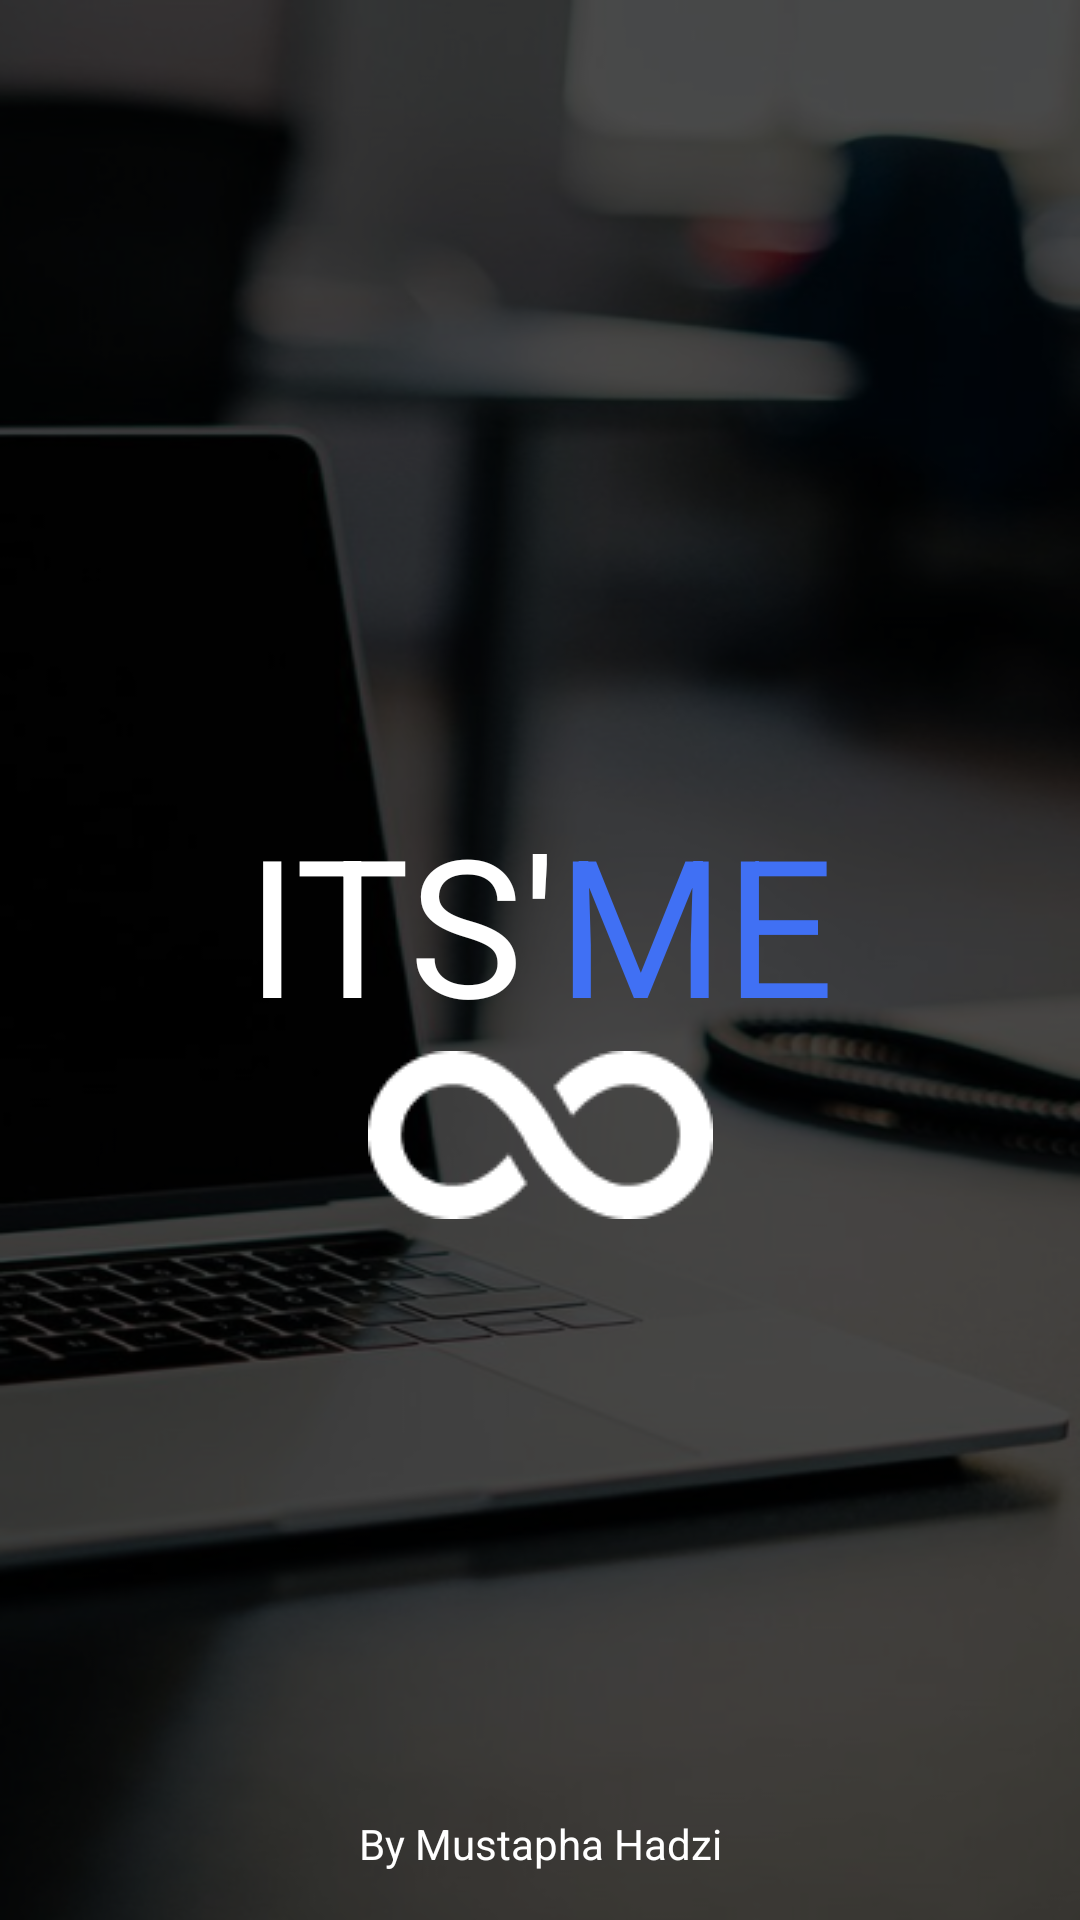

Layout XML and referenced resources for this Android screen:
<!-- AndroidManifest.xml: application theme Theme.UTS_AKB_10120901 -->
<!-- res/layout/activity_splash_screen.xml -->
<?xml version="1.0" encoding="utf-8"?>
<androidx.constraintlayout.widget.ConstraintLayout xmlns:android="http://schemas.android.com/apk/res/android"
    xmlns:app="http://schemas.android.com/apk/res-auto"
    xmlns:tools="http://schemas.android.com/tools"
    android:id="@+id/container"
    android:layout_width="match_parent"
    android:layout_height="match_parent">

    <ImageView
        android:layout_width="match_parent"
        android:layout_height="match_parent"
        android:src="@drawable/background_img"
        android:scaleType="fitXY"/>

    <View
        android:layout_width="match_parent"
        android:layout_height="match_parent"
        android:background="@color/black_50" />

    <TextView
        android:id="@+id/splash_text_1"
        android:layout_width="wrap_content"
        android:layout_height="wrap_content"
        android:text="ITS'"
        android:textColor="@color/white"
        android:textSize="64sp"
        android:layout_marginBottom="25dp"
        app:layout_constraintBottom_toBottomOf="parent"
        app:layout_constraintEnd_toStartOf="@+id/splash_text_2"
        app:layout_constraintHorizontal_bias="0.5"
        app:layout_constraintHorizontal_chainStyle="packed"
        app:layout_constraintStart_toStartOf="parent"
        app:layout_constraintTop_toTopOf="parent" />

    <TextView
        android:id="@+id/splash_text_2"
        android:layout_width="wrap_content"
        android:layout_height="wrap_content"
        android:text="ME"
        android:textColor="@color/purple"
        android:textSize="64sp"
        android:layout_marginBottom="25dp"
        app:layout_constraintBottom_toBottomOf="parent"
        app:layout_constraintEnd_toEndOf="parent"
        app:layout_constraintHorizontal_bias="0.5"
        app:layout_constraintStart_toEndOf="@+id/splash_text_1"
        app:layout_constraintTop_toTopOf="parent" />
    <ImageView
        android:layout_width="wrap_content"
        android:layout_height="wrap_content"
        android:src="@drawable/splash_icon"
        app:layout_constraintTop_toBottomOf="@id/splash_text_2"
        app:layout_constraintStart_toStartOf="parent"
        app:layout_constraintEnd_toEndOf="parent"/>
    <TextView
        android:layout_width="wrap_content"
        android:layout_height="wrap_content"
        app:layout_constraintStart_toStartOf="parent"
        app:layout_constraintEnd_toEndOf="parent"
        app:layout_constraintBottom_toBottomOf="parent"
        android:text="By Mustapha Hadzi"
        android:textColor="@color/white"
        android:layout_marginBottom="16dp"
        />
</androidx.constraintlayout.widget.ConstraintLayout>
<!-- resources referenced by this layout -->
<resources>
  <color name="black_50">#B3000000</color>
  <color name="purple">#4070f4</color>
  <color name="white">#FFFFFFFF</color>
  <!-- drawable background_img: png bitmap (drawable, 255733 bytes) -->
  <!-- drawable splash_icon: png bitmap (drawable, 1615 bytes) -->
  <style name="Theme.UTS_AKB_10120901" parent="Theme.MaterialComponents.Light.NoActionBar">
          
          <item name="colorPrimary">@color/blue_1</item>
          <item name="colorPrimaryVariant">@color/blue_1</item>
          <item name="colorOnPrimary">@color/white</item>
          
          <item name="colorSecondary">@color/teal_200</item>
          <item name="colorSecondaryVariant">@color/teal_700</item>
          <item name="colorOnSecondary">@color/black</item>
          
          <item name="android:statusBarColor">?attr/colorPrimaryVariant</item>
          
      </style>
  <color name="blue_1">#51A2F8</color>
  <color name="teal_200">#FF03DAC5</color>
  <color name="teal_700">#FF018786</color>
  <color name="black">#FF000000</color>
</resources>
